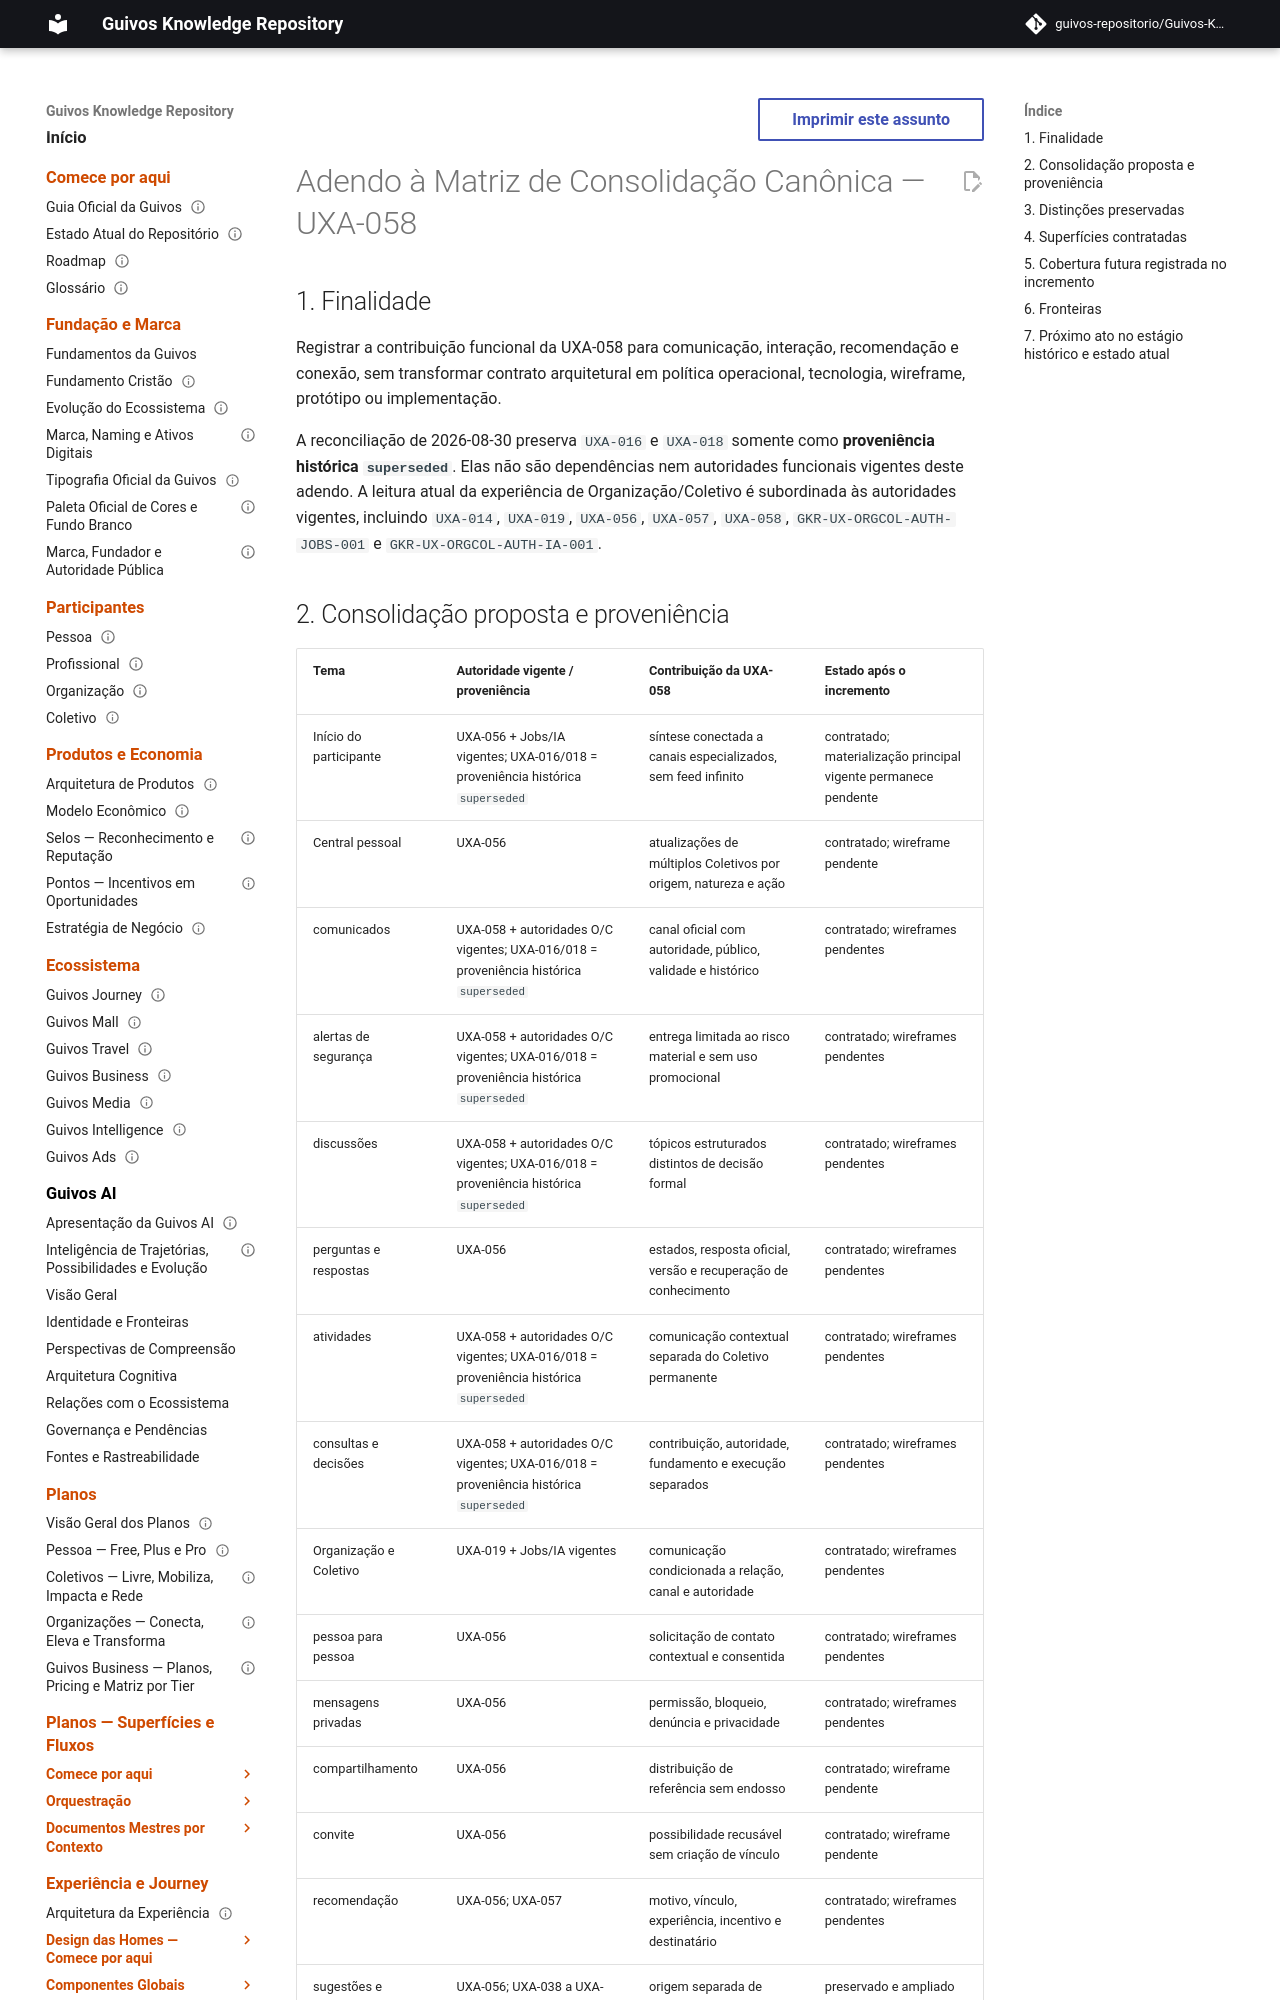

repository: guivos-repositorio/Guivos-Knowledge-Repository · page: project/canonical-consolidation-matrix-uxa-058-addendum/index.html · generator: mkdocs

---
id: GKR-CCM-UXA-058-A1
title: Adendo à Matriz de Consolidação Canônica — UXA-058
status: draft
version: 0.2.0
owner: Repositório de Conhecimento da Guivos
last_updated: 2026-08-30
parent: GKR-CCM-001
depends_on:
  - UXA-014
  - UXA-019
  - UXA-056
  - UXA-057
  - UXA-058
  - GKR-UX-ORGCOL-AUTH-JOBS-001
  - GKR-UX-ORGCOL-AUTH-IA-001
related:
  - UXA-016
  - UXA-018
  - M7.60
normative: false
---

# Adendo à Matriz de Consolidação Canônica — UXA-058

## 1. Finalidade

Registrar a contribuição funcional da UXA-058 para comunicação, interação, recomendação e conexão, sem transformar contrato arquitetural em política operacional, tecnologia, wireframe, protótipo ou implementação.

A reconciliação de 2026-08-30 preserva `UXA-016` e `UXA-018` somente como **proveniência histórica `superseded`**. Elas não são dependências nem autoridades funcionais vigentes deste adendo. A leitura atual da experiência de Organização/Coletivo é subordinada às autoridades vigentes, incluindo `UXA-014`, `UXA-019`, `UXA-056`, `UXA-057`, `UXA-058`, `GKR-UX-ORGCOL-AUTH-JOBS-001` e `GKR-UX-ORGCOL-AUTH-IA-001`.
